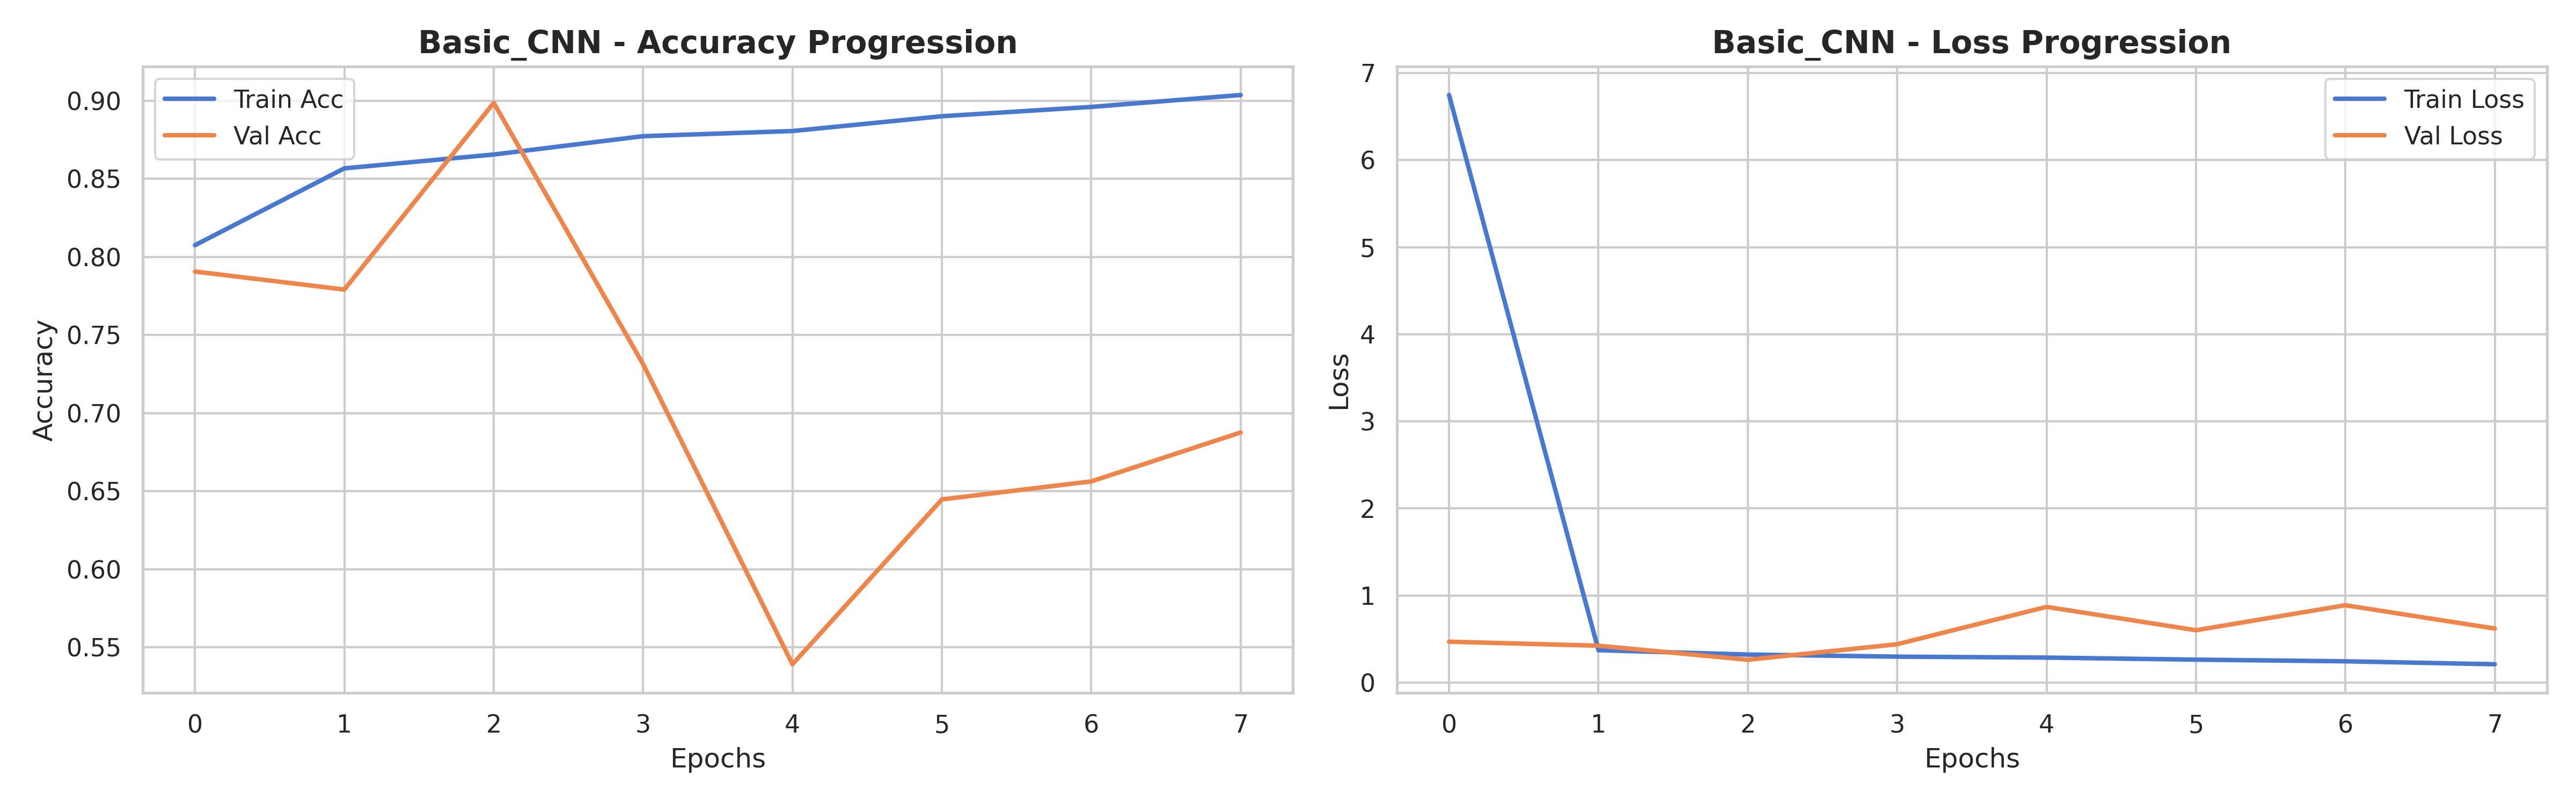

The file beside this chart, header and first rows:
accuracy, loss, val_accuracy, val_loss, learning_rate
0.8075, 6.747, 0.7906, 0.4702, 0.001
0.8567, 0.373, 0.7791, 0.4243, 0.001
0.8655, 0.3229, 0.8986, 0.2627, 0.001
0.8773, 0.2986, 0.7312, 0.4411, 0.001
0.8806, 0.2879, 0.5392, 0.8702, 0.001
0.89, 0.2642, 0.6447, 0.6021, 0.0005
0.896, 0.2453, 0.6562, 0.889, 0.0005
0.9036, 0.2116, 0.6876, 0.6214, 0.00025
